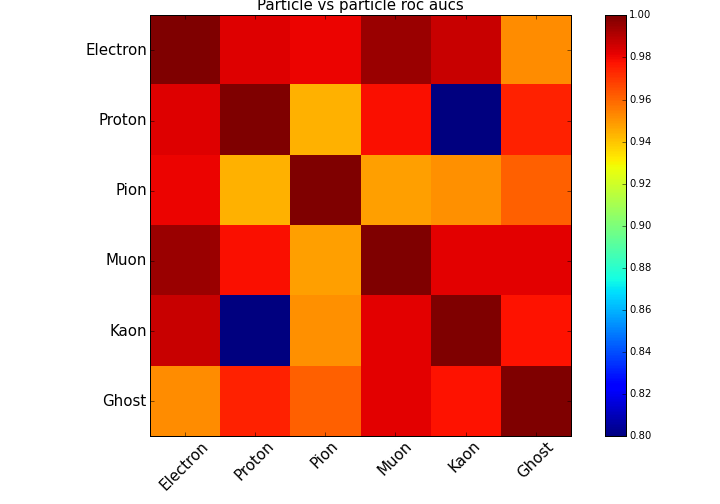

The file beside this chart, header and first rows:
, Particle, Electron, Proton, Pion, Muon, Kaon, Ghost
0, Electron, 1.0, 0.9834, 0.9807, 0.9947, 0.9873, 0.9518
1, Proton, 0.9834, 1.0, 0.9445, 0.9787, 0.7628, 0.9748
2, Pion, 0.9807, 0.9445, 1.0, 0.9483, 0.9508, 0.9616
3, Muon, 0.9947, 0.9787, 0.9483, 1.0, 0.9827, 0.9825
4, Kaon, 0.9873, 0.7628, 0.9508, 0.9827, 1.0, 0.9776
5, Ghost, 0.9518, 0.9748, 0.9616, 0.9825, 0.9776, 1.0
